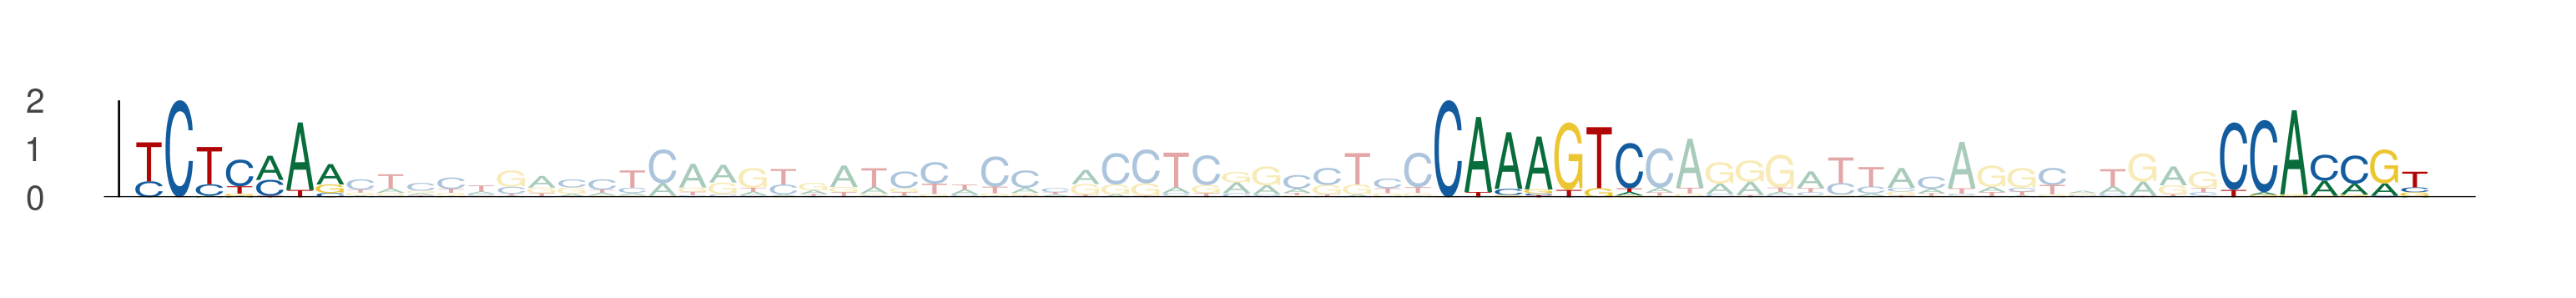

Values plotted in this chart, from the file beside it:
seq_index, start_position, end_position, is_reversed_complement
3608, 37, 44, 0
3608, 80, 87, 0
3608, 106, 113, 0
4166, 10, 17, 0
4166, 53, 60, 0
4166, 79, 86, 0
4623, 37, 44, 0
4623, 80, 87, 0
4623, 106, 113, 0
2975, 37, 44, 0
2975, 80, 87, 0
2975, 106, 113, 0
5762, 37, 44, 0
5762, 80, 87, 0
5762, 106, 113, 0
3574, 37, 44, 0
3574, 80, 87, 0
3574, 106, 113, 0
1819, 31, 38, 0
1819, 74, 81, 0
1819, 100, 107, 0
836, 37, 44, 0
836, 80, 87, 0
836, 106, 113, 0
4474, 63, 70, 0
4474, 106, 113, 0
4474, 132, 139, 0
5387, 37, 44, 0
5387, 80, 87, 0
5387, 106, 113, 0
1695, 37, 44, 0
1695, 80, 87, 0
1695, 106, 113, 0
1485, 37, 44, 0
1485, 80, 87, 0
1485, 106, 113, 0
4999, 37, 44, 0
4999, 80, 87, 0
4999, 106, 113, 0
2792, 37, 44, 0
2792, 80, 87, 0
2792, 106, 113, 0
5419, 37, 44, 0
5419, 80, 87, 0
5419, 106, 113, 0
3412, 37, 44, 0
3412, 80, 87, 0
3412, 106, 113, 0
814, 28, 35, 0
814, 71, 78, 0
814, 97, 104, 0
1308, 37, 44, 0
1308, 80, 87, 0
1308, 106, 113, 0
2636, 37, 44, 0
2636, 80, 87, 0
2636, 106, 113, 0
1346, 37, 44, 0
1346, 80, 87, 0
1346, 106, 113, 0
... 33 more rows
